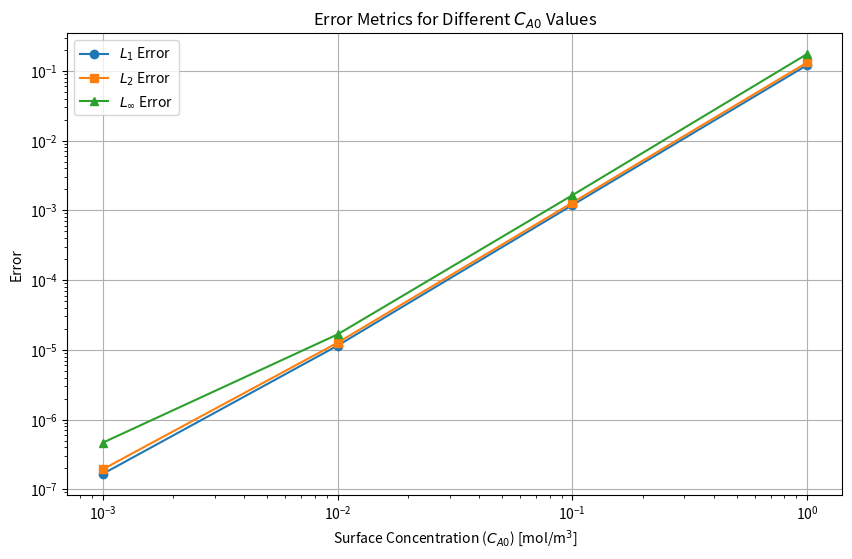

Recreate this plot in Python.
# -*- coding: utf-8 -*-

# Reaction-diffusion in a spherical particle
#
# Error analysis for different Ca0 values

import numpy as np
import matplotlib.pyplot as plt
from scipy.integrate import solve_ivp

def main():
    # Parameters
    Da = 1e-5       # Effective diffusion coefficient A [m^2/s]
    Db = 1e-5       # Effective diffusion coefficient B [m^2/s]
    k = 1           # Reaction rate constant [(mol/m^3)/s]
    R = 1e-2        # Radius of the particle [m]
    cb0 = 1         # Concentration of B at the surface [mol/m^3]
    ca0_values = [0.001, 0.01, 0.1, 1]  # Different surface concentrations of A

    # Initialize error lists
    errors_L1 = []
    errors_L2 = []
    errors_Linf = []

    for ca0 in ca0_values:
        # Analytical solution for A -> C (pseudo-first-order)
        r_analytical, ca_analytical = analytical_solution_A_to_C(Da, k, R, ca0)

        # Numerical solution for A + B -> C
        r_numerical, ca_numerical = numerical_solution_A_plus_B_to_C(Da, Db, k, R, ca0, cb0)

        # Interpolate analytical solution to match numerical grid
        ca_analytical_interp = np.interp(r_numerical, r_analytical, ca_analytical)

        # Compute errors
        error = ca_analytical_interp - ca_numerical
        errors_L1.append(np.mean(np.abs(error)))
        errors_L2.append(np.sqrt(np.mean(error**2)))
        errors_Linf.append(np.max(np.abs(error)))

    # Plot errors
    plt.figure(figsize=(10, 6))
    plt.plot(ca0_values, errors_L1, label='$L_1$ Error', marker='o')
    plt.plot(ca0_values, errors_L2, label='$L_2$ Error', marker='s')
    plt.plot(ca0_values, errors_Linf, label='$L_\infty$ Error', marker='^')
    plt.xscale('log')
    plt.yscale('log')
    plt.xlabel('Surface Concentration ($C_{A0}$) [mol/m$^3$]')
    plt.ylabel('Error')
    plt.title('Error Metrics for Different $C_{A0}$ Values')
    plt.legend()
    plt.grid()
    plt.show()

def analytical_solution_A_to_C(Da, k, R, ca0):
    """
    Analytical solution for A -> C (pseudo-first-order, single reactant)
    """
    N = 100  # Number of grid points
    r = np.linspace(0, R, N)
    thiele = np.sqrt(k * R**2 / Da)
    eta = r / R
    ca = ca0 * (1.0 / eta) * np.sinh(thiele * eta) / np.sinh(thiele)
    return r, ca

def numerical_solution_A_plus_B_to_C(Da, Db, k, R, ca0, cb0):
    """
    Numerical solution for A + B -> C
    """
    N = 40          # Number of control volumes
    dr = R / N      # Radial interval

    # Geometry information
    r = np.linspace(dr / 2, R - dr / 2, N)
    rw = r - dr / 2
    re = r + dr / 2
    V = (re**3 - rw**3) / 3

    # Construct a dictionary that contains all system variables
    var = {
        'N': N,
        'Da': Da,
        'Db': Db,
        'k': k,
        'R': R,
        'ca0': ca0,
        'cb0': cb0,
        'dr': dr,
        'r': r,
        'rw': rw,
        're': re,
        'V': V
    }

    # Construct matrix for diffusion
    A = build_matrix_A_plus_B_to_C(var)

    # Initial conditions
    c0 = np.ones(2 * N)  # Initial guess for concentrations

    # Time-integrate the ODE system
    res = solve_ivp(ode_A_plus_B_to_C, t_span=[0, 1000], y0=c0, args=(A, var), method='LSODA', rtol=1e-4, atol=1e-4)

    # Extract steady-state concentrations
    ca = res.y[0:N, -1]
    return r, ca

def ode_A_plus_B_to_C(t, c, A, var):
    """
    dc/dt part of the ordinary differential equation for A + B -> C
    """
    V = var['V']

    # Ensure concentrations are non-negative
    c = np.maximum(c, 1e-12)

    # Reaction term and boundary conditions
    b = build_vector_A_plus_B_to_C(c, var)
    return (A.dot(c) - b) / np.hstack([V, V])

def build_matrix_A_plus_B_to_C(var):
    """
    Matrix that describes the diffusion part of the system for A + B -> C
    """
    N = var['N']
    Da = var['Da']
    Db = var['Db']
    re = var['re']
    rw = var['rw']
    dr = var['dr']

    A = np.zeros((2 * N, 2 * N))

    # Central elements
    for i in range(1, N - 1):
        # For A
        aw = Da * rw[i]**2 / dr
        ae = Da * re[i]**2 / dr
        ap = -aw - ae

        A[i, i - 1] = aw
        A[i, i] = ap
        A[i, i + 1] = ae

        # For B
        aw = Db * rw[i]**2 / dr
        ae = Db * re[i]**2 / dr
        ap = -aw - ae

        A[N + i, N + i - 1] = aw
        A[N + i, N + i] = ap
        A[N + i, N + i + 1] = ae

    # Left boundary (center of particle)
    A[0, 1] = Da * re[0]**2 / dr
    A[0, 0] = -A[0, 1]
    A[N, N + 1] = Db * re[0]**2 / dr
    A[N, N] = -A[N, N + 1]

    # Right boundary (edge of particle)
    A[N - 1, N - 2] = Da * rw[-1]**2 / dr
    A[N - 1, N - 1] = -A[N - 1, N - 2] - 2 * Da * re[-1]**2 / dr
    A[-1, -2] = Db * rw[-1]**2 / dr
    A[-1, -1] = -A[-1, -2] - 2 * Db * re[-1]**2 / dr

    return A

def build_vector_A_plus_B_to_C(c, var):
    """
    All non-linear terms of the reaction-diffusion system for A + B -> C
    """
    N = var['N']
    k = var['k']
    V = var['V']
    Da = var['Da']
    Db = var['Db']
    R = var['R']
    dr = var['dr']
    ca0 = var['ca0']
    cb0 = var['cb0']

    # Calculate reaction term
    ca = c[0:N]
    cb = c[N:2 * N]
    reac = k * ca * cb * V

    # Construct vector
    b = np.zeros(2 * N)

    # Set reaction term
    b[0:N] = reac
    b[N:2 * N] = reac

    # Set boundary conditions
    b[N - 1] -= 2 * Da * ca0 * R**2 / dr
    b[2 * N - 1] -= 2 * Db * cb0 * R**2 / dr

    return b

if __name__ == '__main__':
    main()
